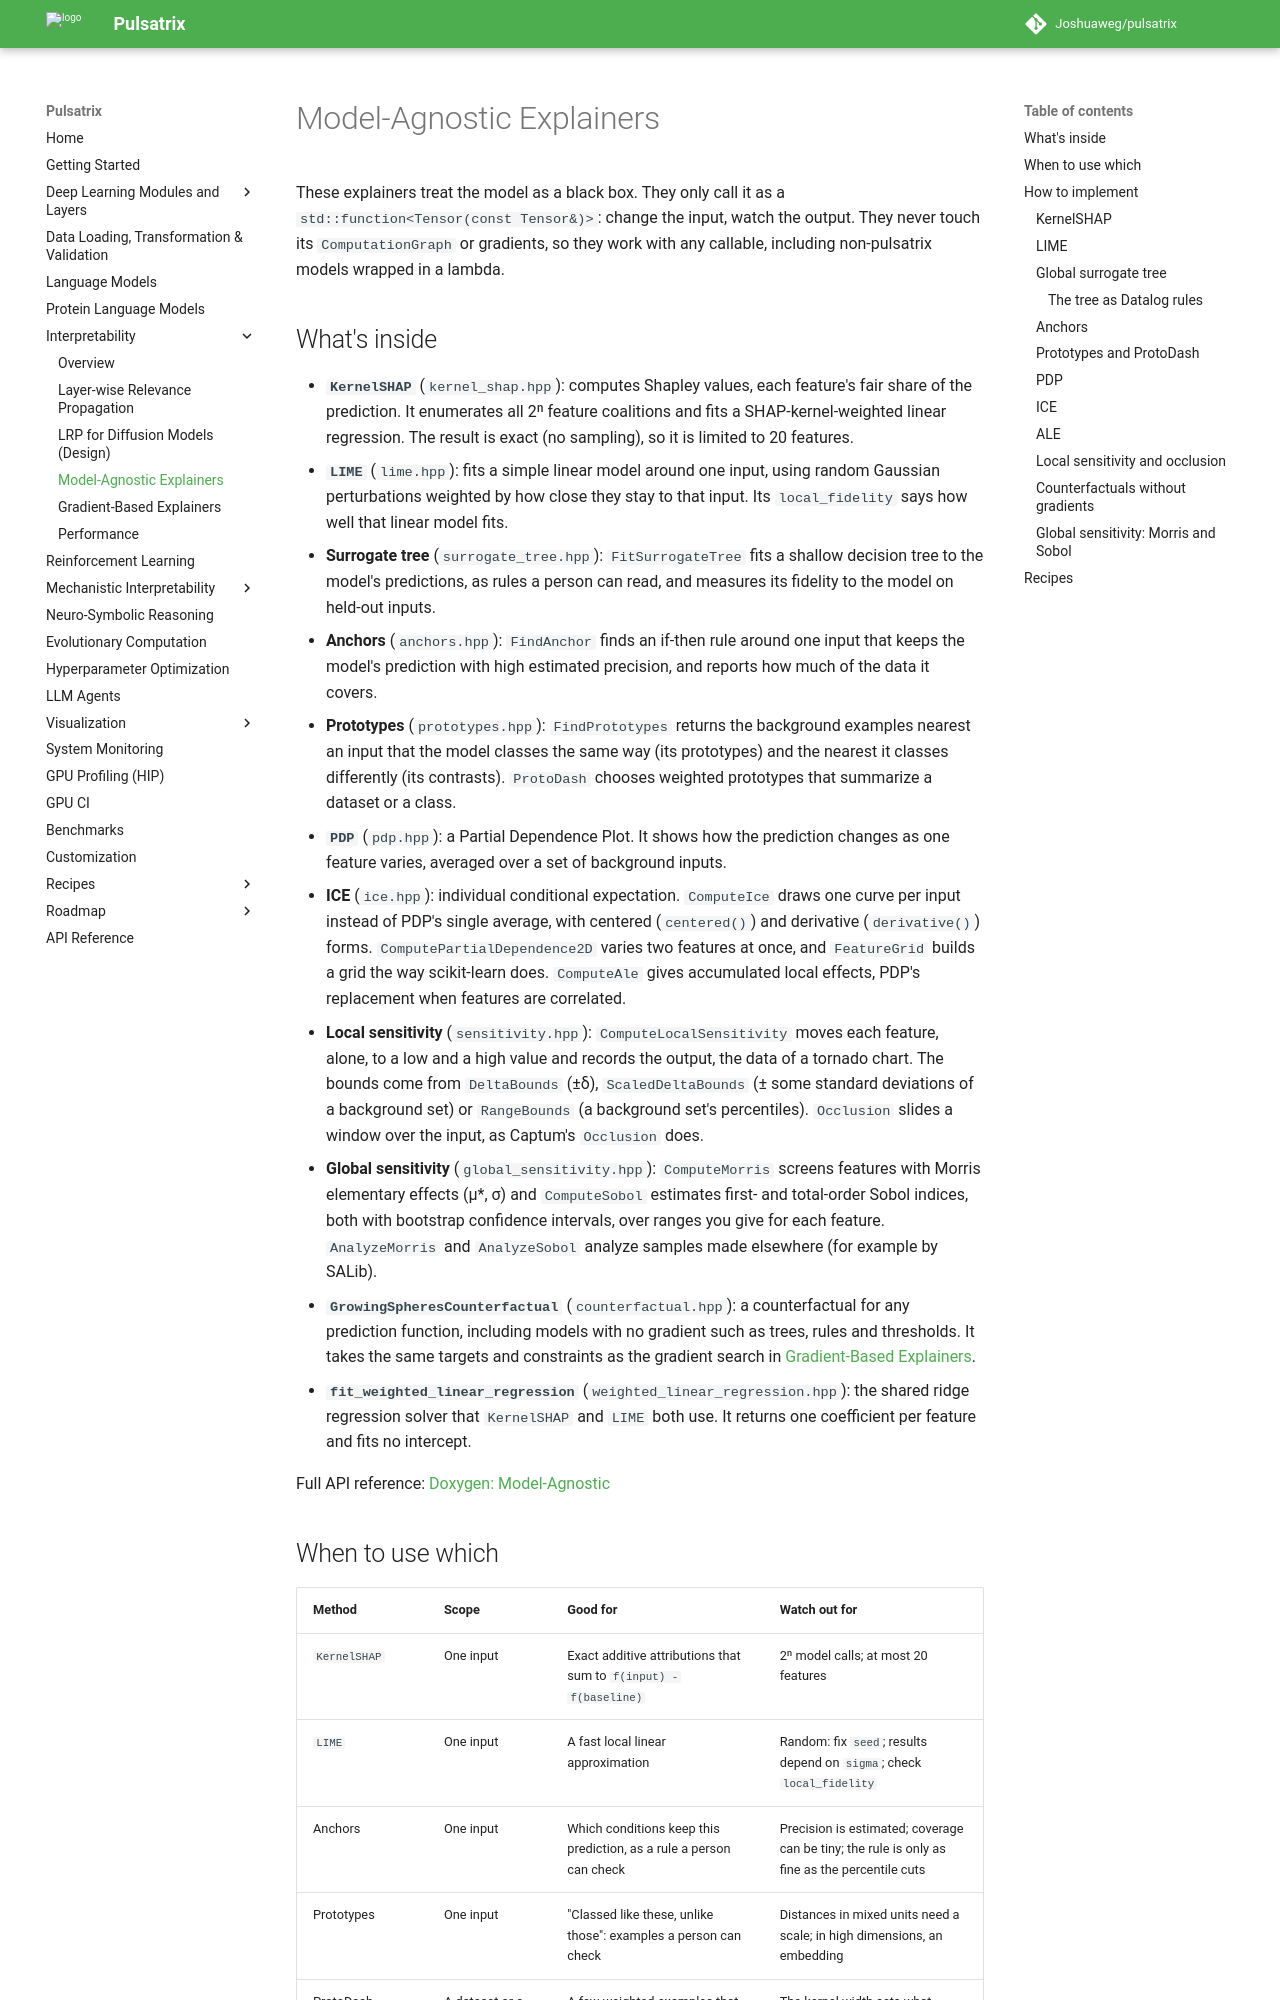

repository: Joshuaweg/pulsatrix · page: interpretability/model-agnostic/index.html · generator: mkdocs

# Model-Agnostic Explainers

These explainers treat the model as a black box. They only call it as a
`std::function<Tensor(const Tensor&)>`: change the input, watch the output. They never touch
its `ComputationGraph` or gradients, so they work with any callable, including non-pulsatrix
models wrapped in a lambda.

## What's inside

- **`KernelSHAP`** (`kernel_shap.hpp`): computes Shapley values, each feature's fair share of
  the prediction. It enumerates all 2ⁿ feature coalitions and fits a SHAP-kernel-weighted
  linear regression. The result is exact (no sampling), so it is limited to 20 features.
- **`LIME`** (`lime.hpp`): fits a simple linear model around one input, using random Gaussian
  perturbations weighted by how close they stay to that input. Its `local_fidelity` says how well
  that linear model fits.
- **Surrogate tree** (`surrogate_tree.hpp`): `FitSurrogateTree` fits a shallow decision tree to
  the model's predictions, as rules a person can read, and measures its fidelity to the model on
  held-out inputs.
- **Anchors** (`anchors.hpp`): `FindAnchor` finds an if-then rule around one input that keeps the
  model's prediction with high estimated precision, and reports how much of the data it covers.
- **Prototypes** (`prototypes.hpp`): `FindPrototypes` returns the background examples nearest
  an input that the model classes the same way (its prototypes) and the nearest it classes
  differently (its contrasts). `ProtoDash` chooses weighted prototypes that summarize a dataset
  or a class.
- **`PDP`** (`pdp.hpp`): a Partial Dependence Plot. It shows how the prediction changes as one
  feature varies, averaged over a set of background inputs.
- **ICE** (`ice.hpp`): individual conditional expectation. `ComputeIce` draws one curve per
  input instead of PDP's single average, with centered (`centered()`) and derivative
  (`derivative()`) forms. `ComputePartialDependence2D` varies two features at once, and
  `FeatureGrid` builds a grid the way scikit-learn does. `ComputeAle` gives accumulated local
  effects, PDP's replacement when features are correlated.
- **Local sensitivity** (`sensitivity.hpp`): `ComputeLocalSensitivity` moves each feature, alone,
  to a low and a high value and records the output, the data of a tornado chart. The bounds come
  from `DeltaBounds` (±δ), `ScaledDeltaBounds` (± some standard deviations of a background set)
  or `RangeBounds` (a background set's percentiles). `Occlusion` slides a window over the input,
  as Captum's `Occlusion` does.
- **Global sensitivity** (`global_sensitivity.hpp`): `ComputeMorris` screens features with
  Morris elementary effects (μ*, σ) and `ComputeSobol` estimates first- and total-order Sobol
  indices, both with bootstrap confidence intervals, over ranges you give for each feature.
  `AnalyzeMorris` and `AnalyzeSobol` analyze samples made elsewhere (for example by SALib).
- **`GrowingSpheresCounterfactual`** (`counterfactual.hpp`): a counterfactual for any prediction
  function, including models with no gradient such as trees, rules and thresholds. It takes the
  same targets and constraints as the gradient search in
  [Gradient-Based Explainers](deep-learning-approaches.md#counterfactuals).
- **`fit_weighted_linear_regression`** (`weighted_linear_regression.hpp`): the shared ridge
  regression solver that `KernelSHAP` and `LIME` both use. It returns one coefficient per
  feature and fits no intercept.

Full API reference: [Doxygen: Model-Agnostic](../api/group__interpretability__agnostic.html)
